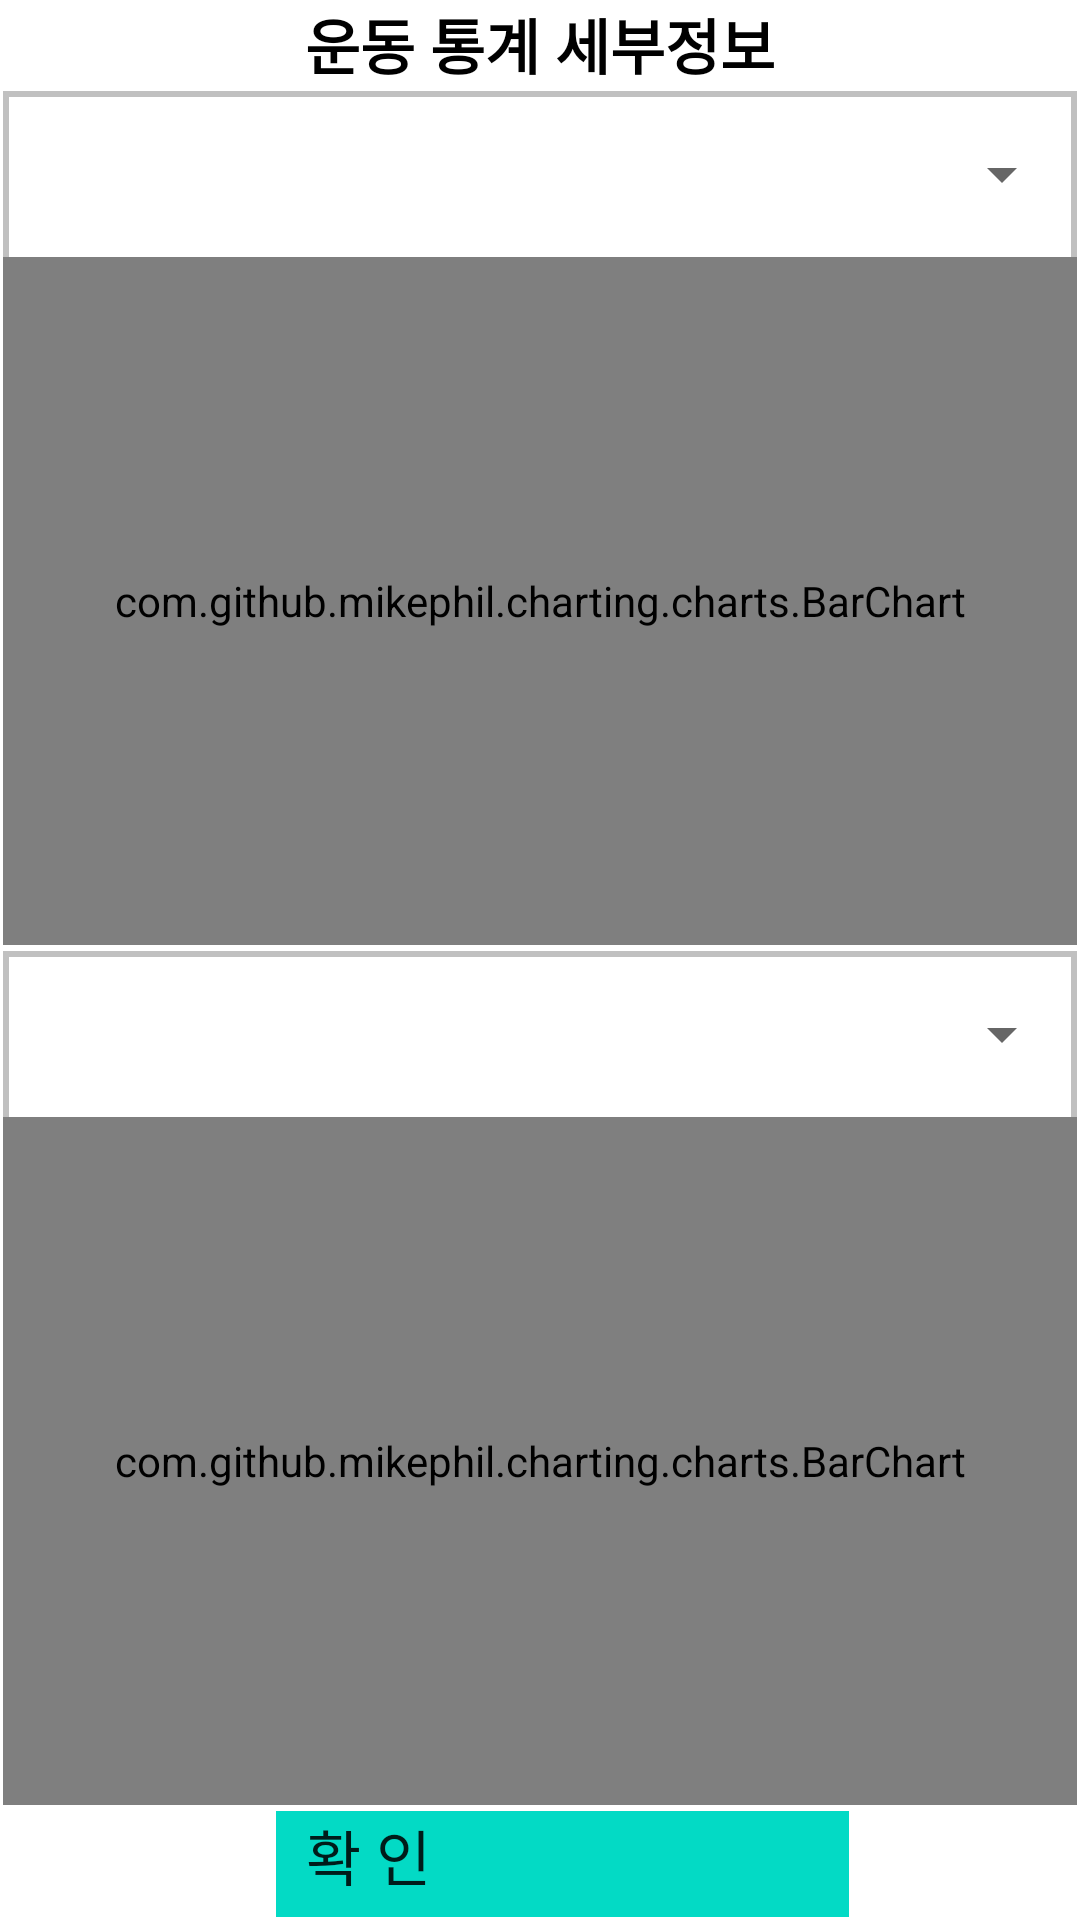

Reconstruct the res/layout file that produces this screen, plus the resources it refers to.
<!-- AndroidManifest.xml: application theme Theme.SaveHometraining -->
<!-- res/layout/routine_statistics_detail.xml -->
<?xml version="1.0" encoding="utf-8"?>
<LinearLayout
    xmlns:android="http://schemas.android.com/apk/res/android"
    android:layout_width="match_parent"
    android:layout_height="match_parent"
    android:orientation="vertical"
    >

    <TextView
        android:layout_width="match_parent"
        android:layout_height="wrap_content"
        android:text="운동 통계 세부정보"
        android:gravity="center"
        android:textStyle="bold"
        android:textColor="@color/black"
        android:textSize="20sp" />

    <LinearLayout
        android:layout_width="match_parent"
        android:layout_height="wrap_content"
        android:orientation="vertical"
        android:layout_weight="1"
        android:background="@drawable/grey_border"
        android:layout_margin="1dp">

        <androidx.appcompat.widget.AppCompatSpinner
            android:id="@+id/routine_spinnerexercise"
            android:layout_width="match_parent"
            android:layout_height="wrap_content"
            android:layout_weight="1"
            android:layout_margin="1dp"/>

        <com.github.mikephil.charting.charts.BarChart
            android:id="@+id/bar_chart_exercise"
            android:layout_weight="1"
            android:layout_width="match_parent"
            android:layout_height="200dp" />

    </LinearLayout>

    <LinearLayout
        android:layout_width="match_parent"
        android:layout_height="wrap_content"
        android:orientation="vertical"
        android:layout_weight="1"
        android:background="@drawable/grey_border"
        android:layout_margin="1dp">

        <androidx.appcompat.widget.AppCompatSpinner
            android:id="@+id/routine_spinnerpart"
            android:layout_width="match_parent"
            android:layout_height="wrap_content"
            android:layout_weight="1"
            android:layout_margin="1dp"/>

        <com.github.mikephil.charting.charts.BarChart
            android:id="@+id/bar_chart_part"
            android:layout_width="match_parent"
            android:layout_weight="1"
            android:layout_height="200dp" />

    </LinearLayout>

    <LinearLayout
        android:layout_width="match_parent"
        android:layout_height="wrap_content"
        android:layout_gravity="center"
        android:gravity="center"
        android:layout_weight="0.1"
        android:orientation="horizontal"
        android:layout_margin="1dp">

        <Button
            android:id="@+id/Button_back"
            android:layout_width="191dp"
            android:layout_height="match_parent"
            android:layout_marginLeft="15dp"
            android:background="@color/teal_200"
            android:text="  확 인  "
            android:textSize="20dp" />
    </LinearLayout>


</LinearLayout>
<!-- resources referenced by this layout -->
<resources>
  <!-- drawable grey_border (drawable) -->
  <?xml version="1.0" encoding="utf-8"?>
  <layer-list xmlns:android="http://schemas.android.com/apk/res/android" >
      <item>
          <shape android:shape="rectangle">
              <stroke android:width="2dp" android:color="	#C0C0C0	" />
              <solid android:color="#00FFFFFF" />
          </shape>
      </item>
  </layer-list>
  <style name="Theme.SaveHometraining" parent="Theme.MaterialComponents.DayNight.DarkActionBar">
          
          <item name="colorPrimary">@color/black</item>
          <item name="colorPrimaryVariant">@color/black</item>
          <item name="colorOnPrimary">@color/white</item>
          
          <item name="colorSecondary">@color/teal_200</item>
          <item name="colorSecondaryVariant">@color/teal_700</item>
          <item name="colorOnSecondary">@color/black</item>
          
          <item name="android:statusBarColor" tools:targetApi="l">?attr/colorPrimaryVariant</item>
  
          
  
          
          <item name="android:textViewStyle">@style/customTextViewFontStyle</item>
          <item name="android:buttonStyle">@style/customButtonFontStyle</item>
          <item name="android:editTextStyle">@style/customEditTextFontStyle</item>
          <item name="android:radioButtonStyle">@style/customRadioButtonFontStyle</item>
          <item name="android:checkboxStyle">@style/customCheckboxFontStyle</item>
      </style>
  <!-- not gathered from this repository: default colours our renderer supplied (Android Studio template values) -->
  <color name="teal_200">#FF03DAC5</color>
  <color name="teal_700">#FF018786</color>
  <color name="black">#FF000000</color>
  <color name="white">#FFFFFFFF</color>
</resources>
